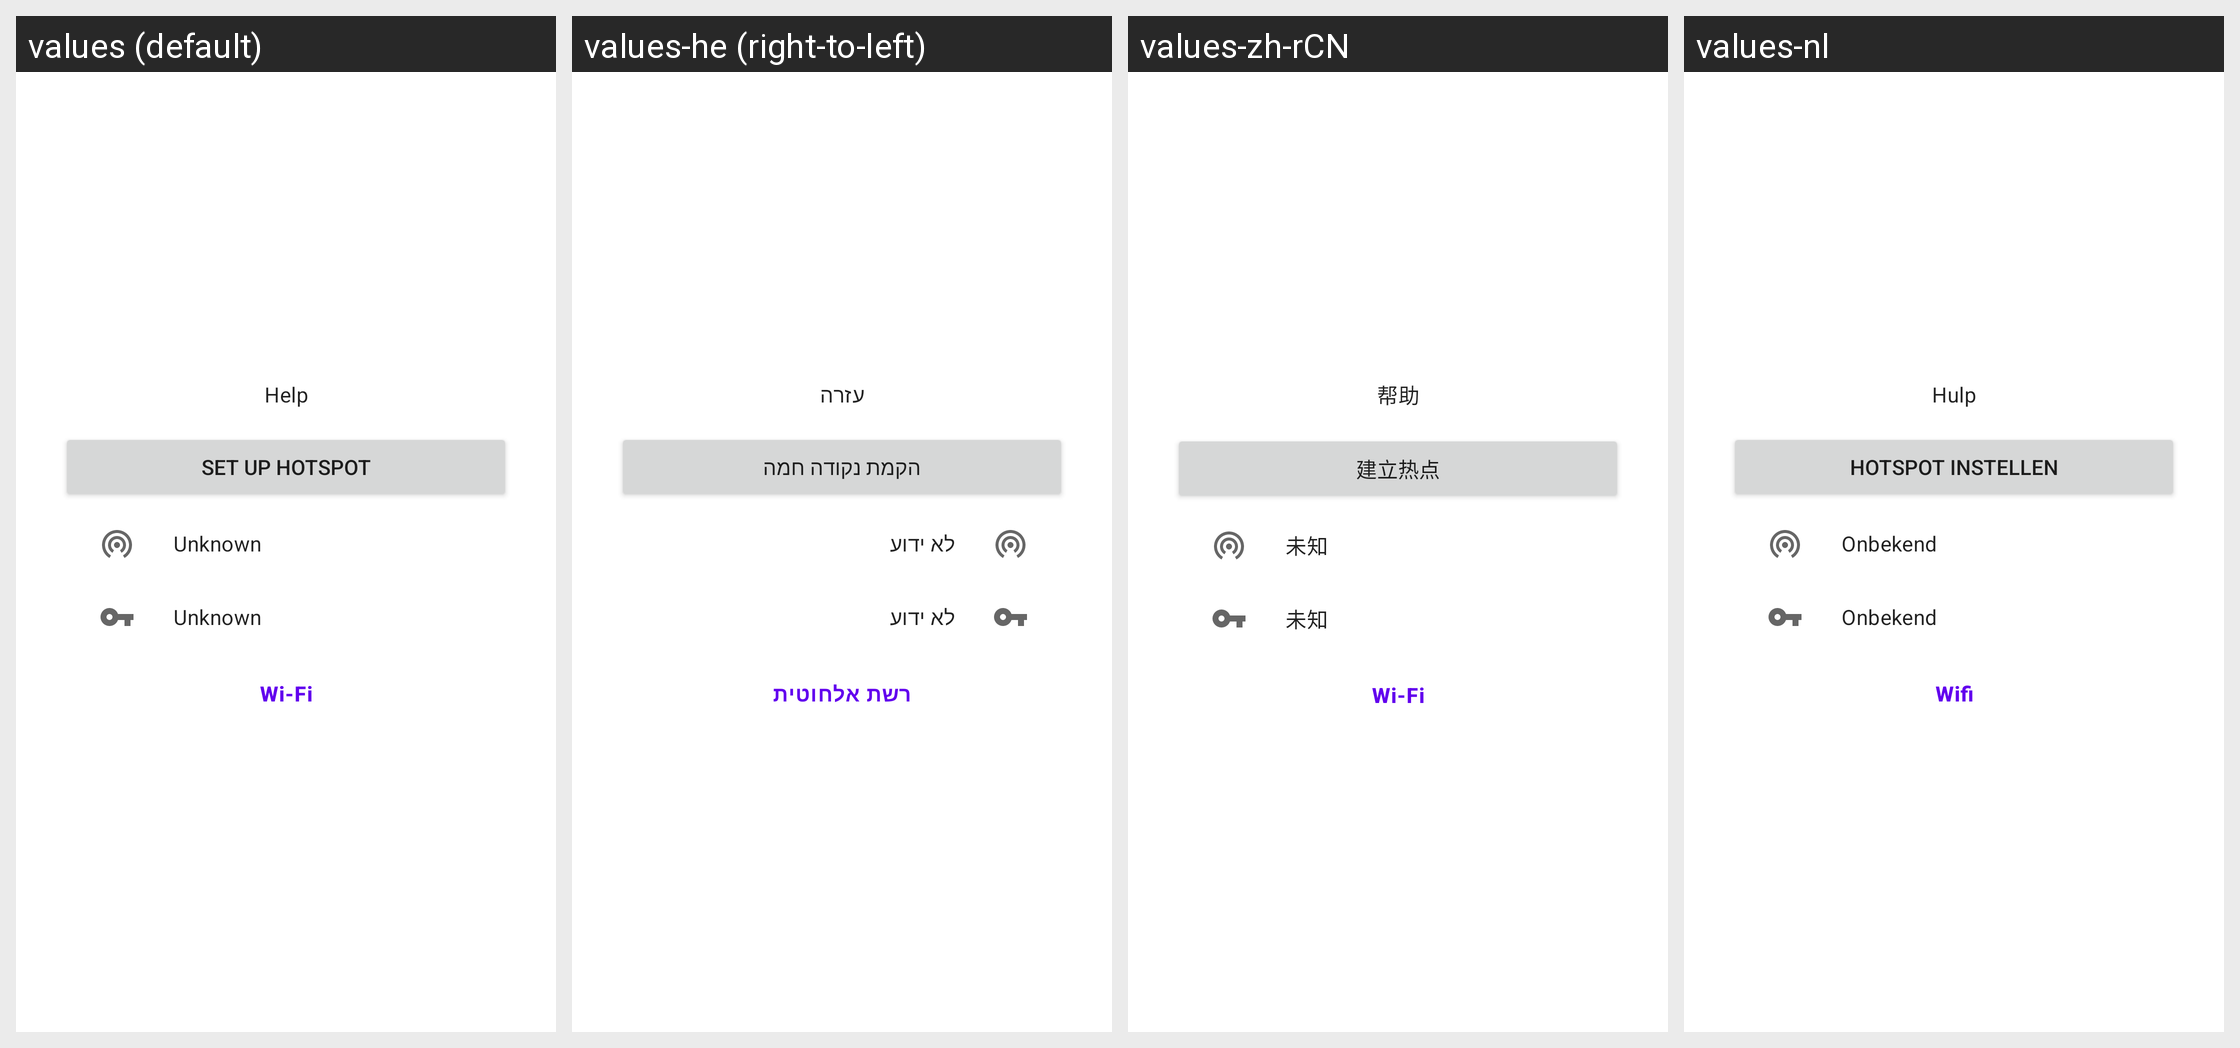

Translations of the strings shown on this Android screen, per locale in the grid:
Android screen res/layout/include_layout_network_status_info_container.xml rendered under 4 locales, left to right: values (default), values-he (right-to-left), values-zh-rCN, values-nl. Device: Nexus 5 (rendered at 1080×1920; each locale shown at half size, 540×960, under a caption strip naming it); theme Theme.TrebleShot.
Other locales in the repository, not shown: values-ar, values-ar-rAR, values-bn-rBD, values-ca, values-de, values-el, values-es, values-eu, values-fa, values-fr, values-hi, values-id, values-in, values-it, values-ja, values-kn, values-lt, values-ml, values-my, values-nb-rNO, values-or, values-pl, values-pt, values-pt-rBR, values-ru, values-si, values-sv, values-ta, values-te, values-tr, values-uk, values-ur-rIN, values-ur-rPK, values-vi, values-zh-rTW.
Strings drawn on this screen, with the default value and each locale's value (text and hints the layout hard-codes, and strings that could not be matched under every locale, appear in the picture but are not listed):

help
  values: Help
  values-he: עזרה
  values-zh-rCN: 帮助
  values-nl: Hulp

start_hotspot
  values: Set Up Hotspot
  values-he: הקמת נקודה חמה
  values-zh-rCN: 建立热点
  values-nl: Hotspot instellen

unknown
  values: Unknown
  values-he: לא ידוע
  values-zh-rCN: 未知
  values-nl: Onbekend

wifi_settings
  values: Wi-Fi
  values-he: רשת אלחוטית
  values-zh-rCN: Wi-Fi
  values-nl: Wifi
